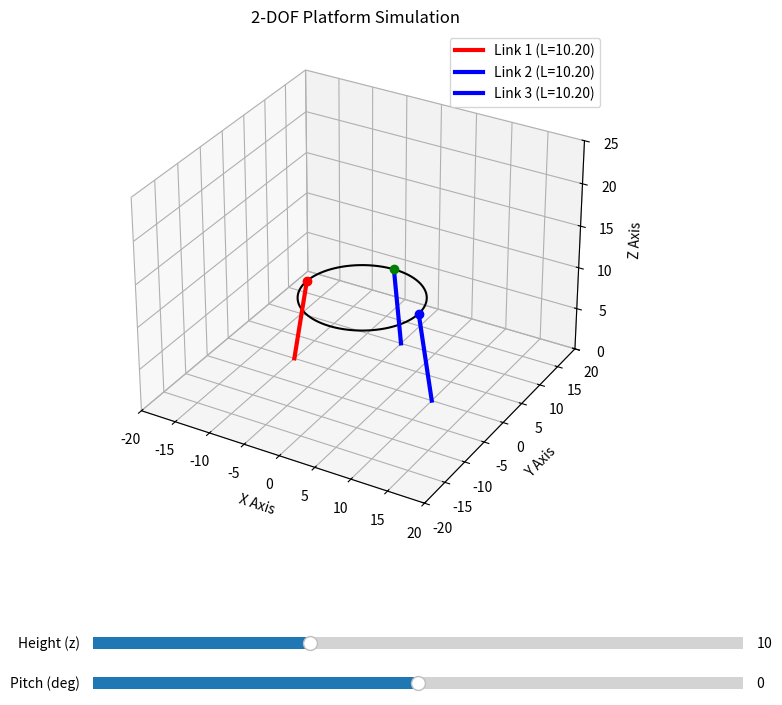

Reproduce this figure in Python.
import numpy as np
import matplotlib.pyplot as plt
from matplotlib.widgets import Slider
# This import is necessary for 3D projections
from mpl_toolkits.mplot3d import Axes3D

# --- Define Platform and Base Geometry ---
BASE_HALF_WIDTH = 10.0  # Half the distance between base anchor points
PLATFORM_RADIUS = 8.0   # Radius of the platform (and half-distance of its anchors)

# Base anchor points (fixed on the ground at z=0)
B1 = np.array([-BASE_HALF_WIDTH, 0, 0])
B2 = np.array([BASE_HALF_WIDTH, 0, 0])
B3 = np.array([0, BASE_HALF_WIDTH, 0])

# Platform anchor points (in the platform's local coordinate system)
P1_local = np.array([-PLATFORM_RADIUS, 0, 0])
P2_local = np.array([PLATFORM_RADIUS, 0, 0])
P3_local = np.array([0, PLATFORM_RADIUS, 0])

# --- Helper function to draw the circular platform ---
def draw_platform(ax, center, radius, rotation_matrix):
    """
    Draws the circular platform in 3D space.
    """
    # Create points for a circle in the platform's local XY plane
    t = np.linspace(0, 2 * np.pi, 100)
    x_local = radius * np.cos(t)
    y_local = radius * np.sin(t)
    z_local = np.zeros_like(t)
    
    # Stack them into a 3x100 matrix
    local_coords = np.vstack((x_local, y_local, z_local))
    
    # Transform local coordinates to global coordinates
    # P_global = R * P_local + Center
    global_coords = rotation_matrix @ local_coords + center.reshape(3, 1)
    
    # Plot the circle
    ax.plot(global_coords[0, :], global_coords[1, :], global_coords[2, :], 'k')

# --- Main Update Function (Called by Sliders) ---
def update(val):
    """
    This function is called whenever a slider is moved.
    It recalculates and redraws the entire scene.
    """
    # Get current values from the sliders
    z = slider_z.val
    pitch_deg = slider_pitch.val
    pitch_rad = np.radians(pitch_deg)
    
    # --- Inverse Kinematics ---
    # We define the platform's pose (position and orientation)
    # and calculate the required link lengths and positions.
    
    # 1. Define platform center
    C = np.array([0, 0, z])
    
    # 2. Define platform orientation (Rotation matrix for pitch around Y-axis)
    c, s = np.cos(pitch_rad), np.sin(pitch_rad)
    Ry = np.array([[c, 0, s],
                   [0, 1, 0],
                   [-s, 0, c]])
    
    # 3. Calculate global coordinates of platform anchor points
    P1_global = C + Ry @ P1_local
    P2_global = C + Ry @ P2_local
    P3_global = C + Ry @ P3_local
    
    # (Optional) Calculate the lengths of the two links
    L1 = np.linalg.norm(P1_global - B1)
    L2 = np.linalg.norm(P2_global - B2)
    L3 = np.linalg.norm(P3_global - B3)
    
    # --- Plotting ---
    ax.cla()  # Clear the previous drawing
    
    # Plot the base line
#     ax.plot([B1[0], B2[0]], [B1[1], B2[1]], [B1[2], B2[2]], 
#             'ko-', markersize=8, label='Base')
    
    # Plot the platform
    draw_platform(ax, C, PLATFORM_RADIUS, Ry)
    
    # Plot the two links (legs)
    ax.plot([B1[0], P1_global[0]], [B1[1], P1_global[1]], [B1[2], P1_global[2]], 
            'r-', linewidth=3, label=f'Link 1 (L={L1:.2f})')
    ax.plot([B2[0], P2_global[0]], [B2[1], P2_global[1]], [B2[2], P2_global[2]], 
            'b-', linewidth=3, label=f'Link 2 (L={L2:.2f})')
    ax.plot([B3[0], P3_global[0]], [B3[1], P3_global[1]], [B2[2], P3_global[2]], 
            'b-', linewidth=3, label=f'Link 3 (L={L3:.2f})')
            
    # Plot platform anchor points
    ax.plot([P1_global[0]], [P1_global[1]], [P1_global[2]], 'ro')
    ax.plot([P2_global[0]], [P2_global[1]], [P2_global[2]], 'bo')
    ax.plot([P3_global[0]], [P3_global[1]], [P3_global[2]], 'go')

    # Set plot limits and labels
    ax.set_xlabel('X Axis')
    ax.set_ylabel('Y Axis')
    ax.set_zlabel('Z Axis')
    ax.set_title('2-DOF Platform Simulation')
    
    # Set fixed limits to prevent view from auto-scaling
    ax.set_xlim([-20, 20])
    ax.set_ylim([-20, 20])
    ax.set_zlim([0, 25])
    
    ax.legend()
    plt.draw()

# --- Setup the Figure and 3D Axis ---
fig = plt.figure(figsize=(10, 8))
ax = fig.add_subplot(111, projection='3d')
# Adjust subplot position to make room for sliders
plt.subplots_adjust(bottom=0.25)

# --- Create Sliders ---
# Slider for Z height
ax_z = plt.axes([0.25, 0.1, 0.65, 0.03])
slider_z = Slider(ax_z, 'Height (z)', 5.0, 20.0, valinit=10.0)

# Slider for Pitch angle
ax_pitch = plt.axes([0.25, 0.05, 0.65, 0.03])
slider_pitch = Slider(ax_pitch, 'Pitch (deg)', -30.0, 30.0, valinit=0.0)

# --- Connect Sliders to Update Function ---
slider_z.on_changed(update)
slider_pitch.on_changed(update)

# --- Initial Draw ---
update(0)

# --- Show the Plot ---
plt.show()